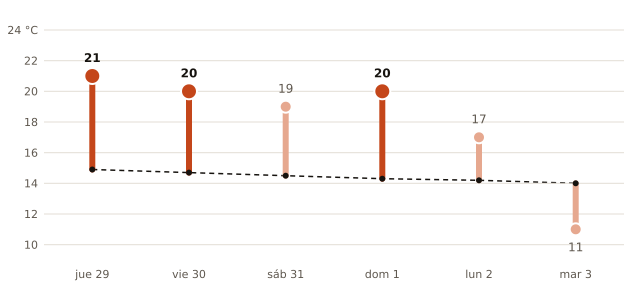

The table this chart was drawn from, first rows:
fecha, máxima_prevista_C, máxima_normal_1991_2020_C
2026-10-29, 21, 14.9
2026-10-30, 20, 14.7
2026-10-31, 19, 14.5
2026-11-01, 20, 14.3
2026-11-02, 17, 14.2
2026-11-03, 11, 14.0
